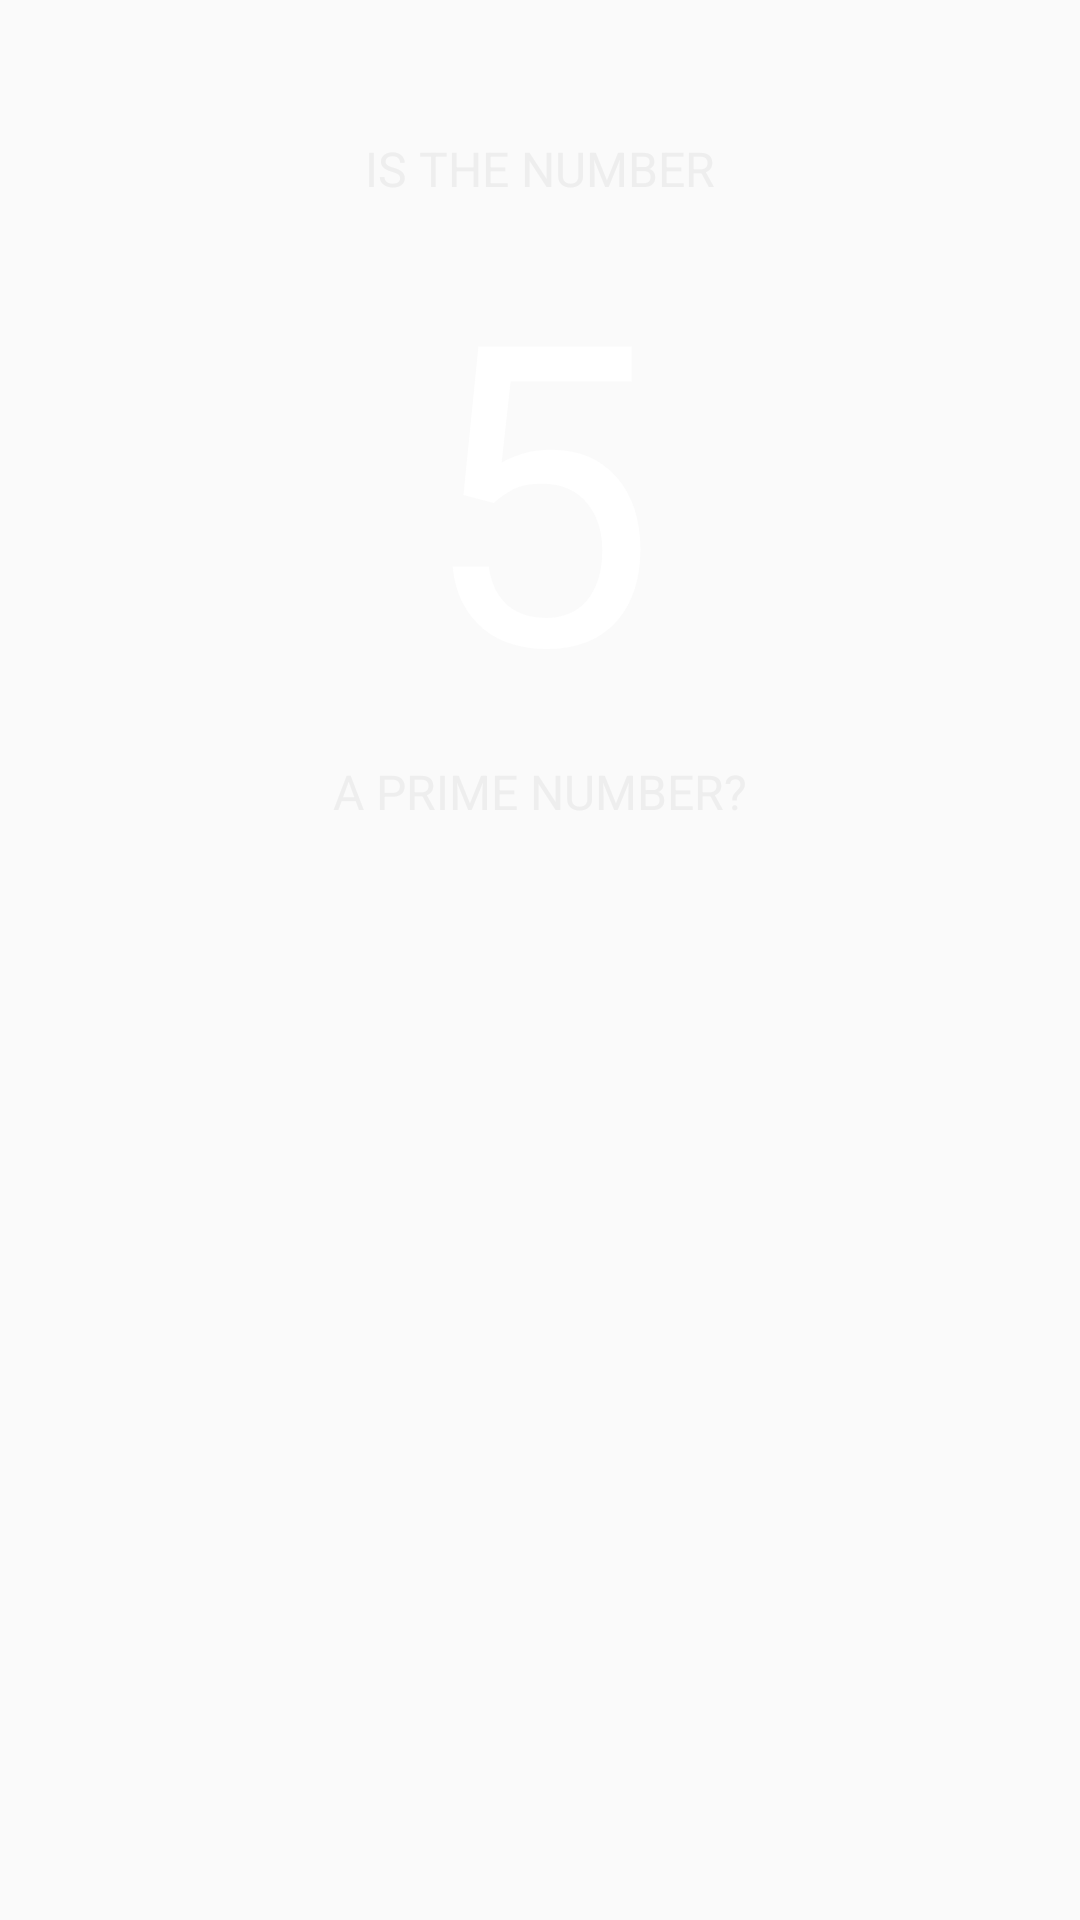

Reconstruct the res/layout file that produces this screen, plus the resources it refers to.
<!-- AndroidManifest.xml: application theme AppTheme -->
<!-- res/layout/content_main.xml -->
<?xml version="1.0" encoding="utf-8"?>
<LinearLayout xmlns:android="http://schemas.android.com/apk/res/android"
    android:orientation="vertical" android:layout_width="match_parent"
    android:layout_height="match_parent"
    android:layout_marginBottom="@dimen/activity_vertical_margin"
    android:layout_marginTop="@dimen/activity_vertical_margin"
    android:layout_marginLeft="@dimen/activity_horizontal_margin"
    android:layout_marginRight="@dimen/activity_horizontal_margin">
    <LinearLayout
        android:layout_width="match_parent"
        android:layout_height="match_parent"
        android:layout_weight="1"
        android:orientation="vertical"
        android:id="@+id/wrapper_numberDisplay">
        <include
            android:id="@+id/numberDisplay"
            layout="@layout/content_number_display" />
    </LinearLayout>
    <LinearLayout
        android:layout_width="match_parent"
        android:layout_height="match_parent"
        android:layout_weight="1"
        android:orientation="vertical"
        android:id="@+id/wrapper_actionItems">

    </LinearLayout>
</LinearLayout>
<!-- res/layout/content_number_display.xml (included above) -->
<?xml version="1.0" encoding="utf-8"?>
<RelativeLayout xmlns:android="http://schemas.android.com/apk/res/android"
    android:orientation="vertical" android:layout_width="match_parent"
    android:layout_height="match_parent">
    <LinearLayout
        android:layout_width="wrap_content"
        android:layout_height="wrap_content"
        android:orientation="vertical"
        android:layout_centerInParent="true">
        <TextView
            android:layout_width="wrap_content"
            android:layout_height="wrap_content"
            android:text="@string/isTheNumString"
            android:layout_gravity="center_horizontal"
            android:textColor="@color/colorSecondaryText"
            android:textSize="16sp"
            android:textAllCaps="true" />
        <TextView
            android:layout_width="wrap_content"
            android:layout_height="wrap_content"
            android:text="5"
            android:id="@+id/numberDisplayed"
            android:layout_gravity="center_horizontal"
            android:textColor="@color/colorPrimaryText"
            android:textSize="140sp"
            android:textAllCaps="true" />
        <TextView
            android:layout_width="wrap_content"
            android:layout_height="wrap_content"
            android:text="@string/aPrimeString"
            android:layout_gravity="center_horizontal"
            android:textColor="@color/colorSecondaryText"
            android:textSize="16sp"
            android:textAllCaps="true" />
    </LinearLayout>
</RelativeLayout>
<!-- resources referenced by this layout -->
<resources>
  <color name="colorPrimaryText">#fff</color>
  <color name="colorSecondaryText">#eee</color>
  <string name="aPrimeString">a prime number?</string>
  <string name="isTheNumString">Is the number</string>
  <style name="AppTheme" parent="MaterialBase">
      </style>
  <style name="MaterialBase" parent="Theme.AppCompat.Light.DarkActionBar">
          <item name="windowNoTitle">true</item>
          <item name="windowActionBar">false</item>
          <item name="colorPrimary">@color/colorPrimary</item>
          <item name="colorPrimaryDark">@color/colorPrimaryDark</item>
          <item name="colorAccent">@color/colorAccent</item>
      </style>
  <color name="colorPrimary">#03A9F4</color>
  <color name="colorPrimaryDark">#0288D1</color>
  <color name="colorAccent">#FF4081</color>
</resources>
